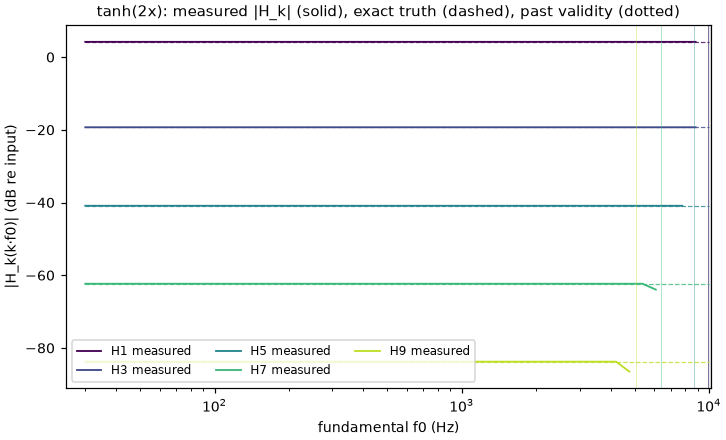

The data file committed next to this chart (first rows):
order	f0_hz	mag_db	expected_db	valid
1	30	4.203	4.208	1
1	33.95	4.207	4.208	1
1	38.41	4.208	4.208	1
1	43.47	4.208	4.208	1
1	49.19	4.208	4.208	1
1	55.66	4.208	4.208	1
1	62.98	4.208	4.208	1
1	71.26	4.208	4.208	1
1	80.64	4.208	4.208	1
1	91.25	4.208	4.208	1
1	103.3	4.208	4.208	1
1	116.8	4.208	4.208	1
1	132.2	4.208	4.208	1
1	149.6	4.208	4.208	1
1	169.3	4.208	4.208	1
1	191.6	4.208	4.208	1
1	216.8	4.208	4.208	1
1	245.3	4.208	4.208	1
1	277.5	4.208	4.208	1
1	314.1	4.208	4.208	1
1	355.4	4.208	4.208	1
1	402.1	4.208	4.208	1
1	455	4.208	4.208	1
1	514.9	4.208	4.208	1
1	582.6	4.208	4.208	1
1	659.3	4.208	4.208	1
1	746	4.208	4.208	1
1	844.2	4.208	4.208	1
1	955.2	4.208	4.208	1
1	1081	4.208	4.208	1
1	1223	4.208	4.208	1
1	1384	4.208	4.208	1
1	1566	4.208	4.208	1
1	1772	4.208	4.208	1
1	2005	4.208	4.208	1
1	2269	4.208	4.208	1
1	2568	4.208	4.208	1
1	2905	4.208	4.208	1
1	3288	4.208	4.208	1
1	3720	4.208	4.208	1
1	4210	4.208	4.208	1
1	4764	4.208	4.208	1
1	5390	4.208	4.208	1
1	6099	4.208	4.208	1
1	6902	4.208	4.208	1
1	7810	4.208	4.208	1
1	8837	4.208	4.208	1
1	10000	-6.956	4.208	0
3	30	-19.29	-19.29	1
3	33.95	-19.29	-19.29	1
3	38.41	-19.29	-19.29	1
3	43.47	-19.29	-19.29	1
3	49.19	-19.29	-19.29	1
3	55.66	-19.29	-19.29	1
3	62.98	-19.29	-19.29	1
3	71.26	-19.29	-19.29	1
3	80.64	-19.29	-19.29	1
3	91.25	-19.29	-19.29	1
3	103.3	-19.29	-19.29	1
3	116.8	-19.29	-19.29	1
... 180 more rows
